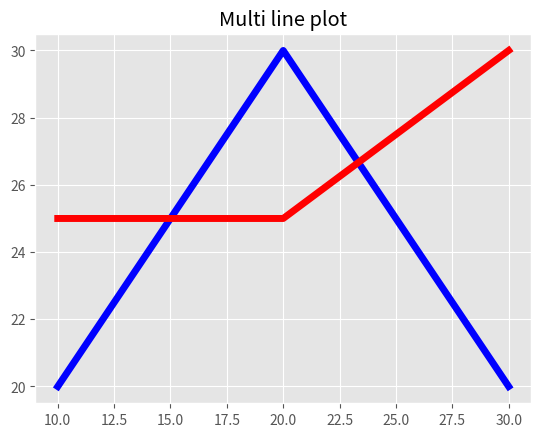

The script that saved this image:
# **************** "iNNovationMerge DailyCodeHub" ****************
# Visit https://www.innovationmerge.com/
# Theme : Week with Plotting Different Type of Graphs

# Python program to plot multi Line Graph using matplotlib
 
# **************** Prerequisites *****************
#        pip install matplotlib  
# ************************************************

from matplotlib import pyplot as plt    
from matplotlib import style    
style.use('ggplot')    
x = [10, 20, 30]    
y = [20, 30, 20]    
x2 = [10, 20, 30]    
y2 = [25, 25, 30]    
plt.plot(x, y, 'b',
        label='line one', linewidth=5)    
plt.plot(x2, y2, 'r',
        label='line two', linewidth=5)    
plt.title('Multi line plot')    
fig = plt.figure()    
plt.ylabel('Y axis')    
plt.xlabel('X axis')    
plt.show()  



